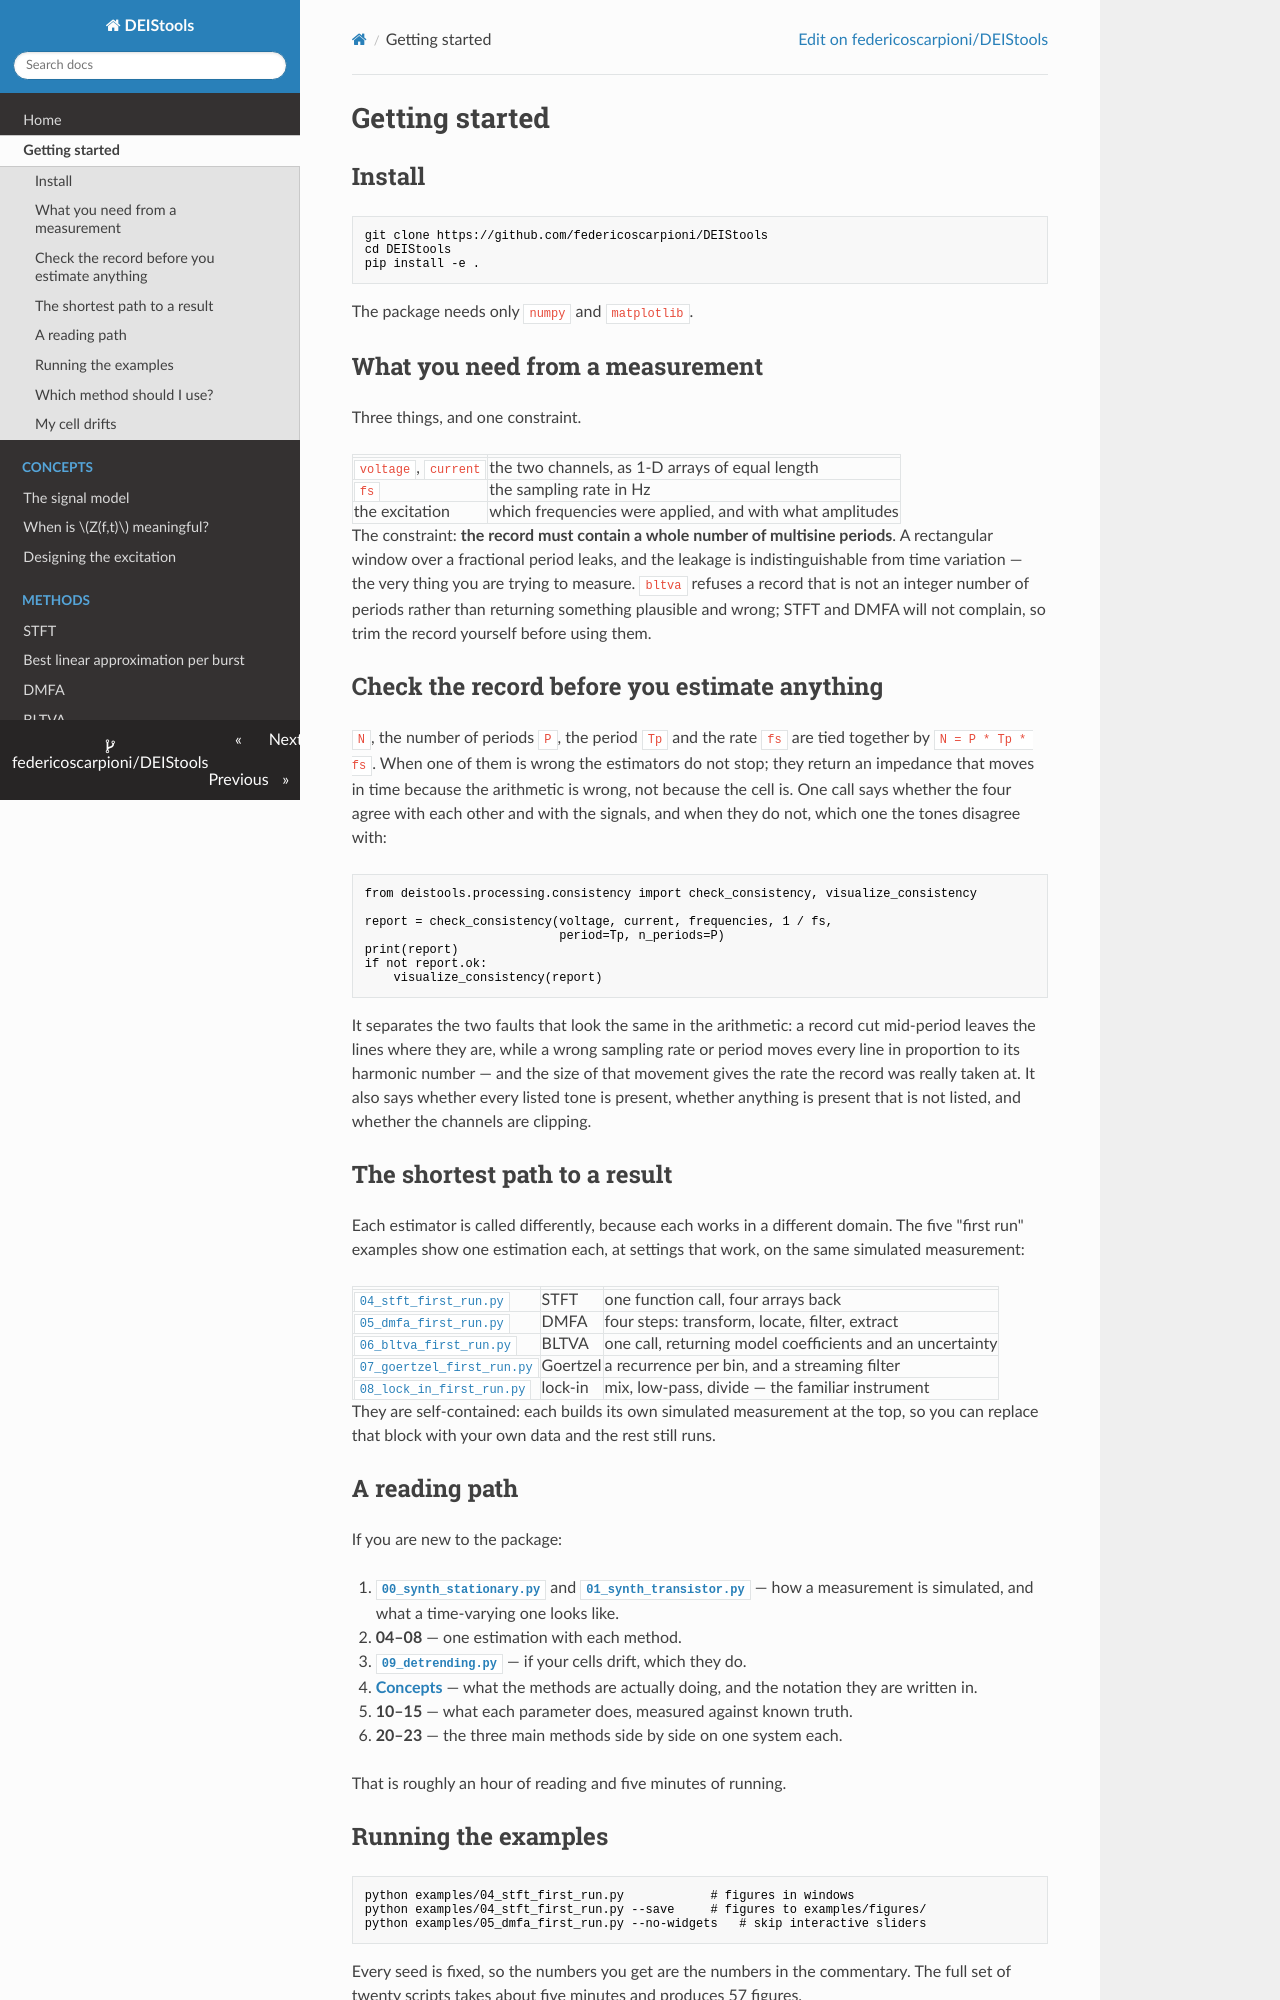

repository: federicoscarpioni/DEIStools · page: getting-started/index.html · generator: mkdocs

# Getting started

## Install

```bash
git clone https://github.com/federicoscarpioni/DEIStools
cd DEIStools
pip install -e .
```

The package needs only `numpy` and `matplotlib`.

## What you need from a measurement

Three things, and one constraint.

| | |
|---|---|
| `voltage`, `current` | the two channels, as 1-D arrays of equal length |
| `fs` | the sampling rate in Hz |
| the excitation | which frequencies were applied, and with what amplitudes |

The constraint: **the record must contain a whole number of multisine
periods**. A rectangular window over a fractional period leaks, and the
leakage is indistinguishable from time variation — the very thing you are
trying to measure. `bltva` refuses a record that is not an integer number of
periods rather than returning something plausible and wrong; STFT and DMFA
will not complain, so trim the record yourself before using them.

## Check the record before you estimate anything

`N`, the number of periods `P`, the period `Tp` and the rate `fs` are tied
together by `N = P * Tp * fs`. When one of them is wrong the estimators do not
stop; they return an impedance that moves in time because the arithmetic is
wrong, not because the cell is. One call says whether the four agree with each
other and with the signals, and when they do not, which one the tones disagree
with:

```python
from deistools.processing.consistency import check_consistency, visualize_consistency

report = check_consistency(voltage, current, frequencies, 1 / fs,
                           period=Tp, n_periods=P)
print(report)
if not report.ok:
    visualize_consistency(report)
```

It separates the two faults that look the same in the arithmetic: a record cut
mid-period leaves the lines where they are, while a wrong sampling rate or
period moves every line in proportion to its harmonic number — and the size of
that movement gives the rate the record was really taken at. It also says
whether every listed tone is present, whether anything is present that is not
listed, and whether the channels are clipping.

## The shortest path to a result

Each estimator is called differently, because each works in a different
domain. The five "first run" examples show one estimation each, at settings
that work, on the same simulated measurement:

| | | |
|---|---|---|
| [`04_stft_first_run.py`](https://github.com/federicoscarpioni/DEIStools/blob/main/examples/04_stft_first_run.py) | STFT | one function call, four arrays back |
| [`05_dmfa_first_run.py`](https://github.com/federicoscarpioni/DEIStools/blob/main/examples/05_dmfa_first_run.py) | DMFA | four steps: transform, locate, filter, extract |
| [`06_bltva_first_run.py`](https://github.com/federicoscarpioni/DEIStools/blob/main/examples/06_bltva_first_run.py) | BLTVA | one call, returning model coefficients and an uncertainty |
| [`07_goertzel_first_run.py`](https://github.com/federicoscarpioni/DEIStools/blob/main/examples/07_goertzel_first_run.py) | Goertzel | a recurrence per bin, and a streaming filter |
| [`08_lock_in_first_run.py`](https://github.com/federicoscarpioni/DEIStools/blob/main/examples/08_lock_in_first_run.py) | lock-in | mix, low-pass, divide — the familiar instrument |

They are self-contained: each builds its own simulated measurement at the top,
so you can replace that block with your own data and the rest still runs.

## A reading path

If you are new to the package:

1. **[`00_synth_stationary.py`](https://github.com/federicoscarpioni/DEIStools/blob/main/examples/00_synth_stationary.py)** and
   **[`01_synth_transistor.py`](https://github.com/federicoscarpioni/DEIStools/blob/main/examples/01_synth_transistor.py)** —
   how a measurement is simulated, and what a time-varying one looks like.
2. **04–08** — one estimation with each method.
3. **[`09_detrending.py`](https://github.com/federicoscarpioni/DEIStools/blob/main/examples/09_detrending.py)**
   — if your cells drift, which they do.
4. **[Concepts](concepts/signal-model.md)** — what the methods are actually
   doing, and the notation they are written in.
5. **10–15** — what each parameter does, measured against known truth.
6. **20–23** — the three main methods side by side on one system each.

That is roughly an hour of reading and five minutes of running.
